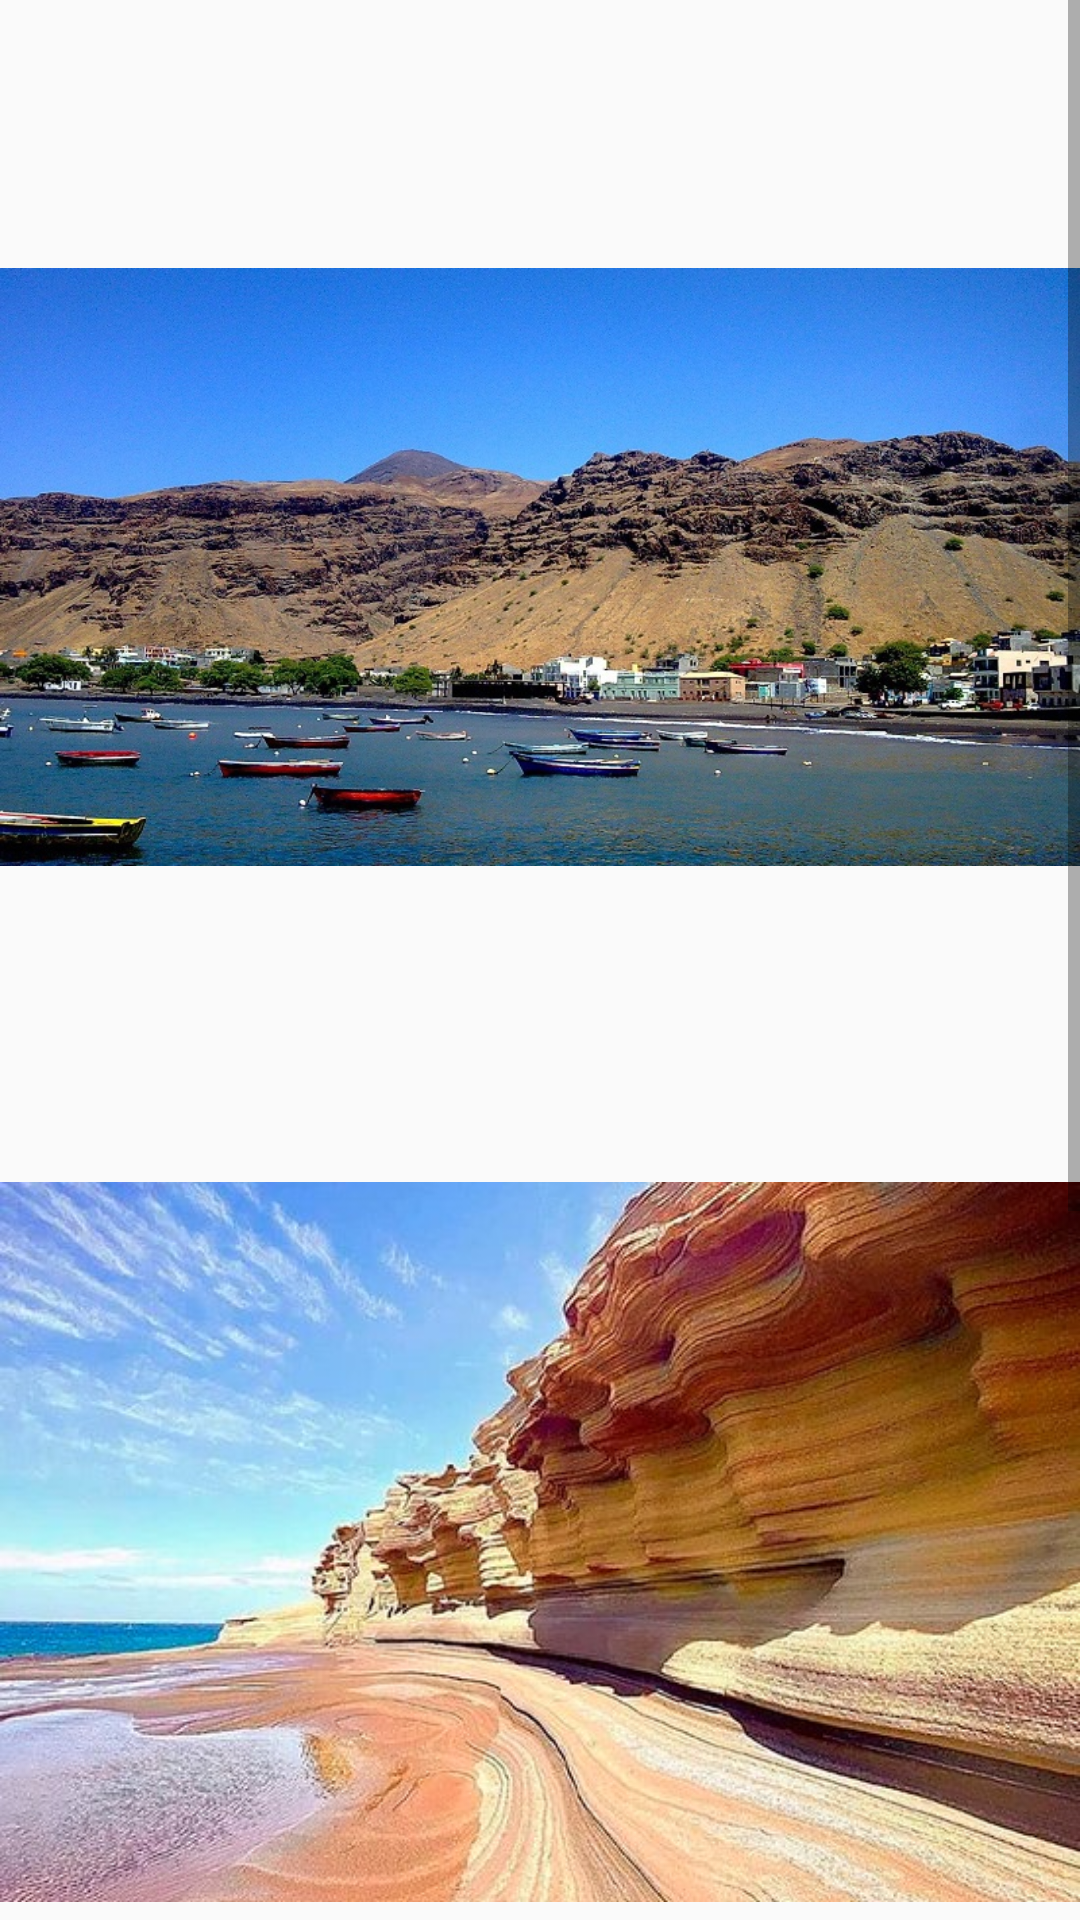

Produce the Android XML layout that renders to this screen, including the resource entries it uses.
<!-- AndroidManifest.xml: application theme Theme.Sao_Nicolau -->
<!-- res/layout/beach_images.xml -->
<?xml version="1.0" encoding="utf-8"?>
<ScrollView xmlns:android="http://schemas.android.com/apk/res/android"
    xmlns:app="http://schemas.android.com/apk/res-auto"
    xmlns:tools="http://schemas.android.com/tools"
    android:layout_width="match_parent"
    android:layout_height="match_parent"
    android:orientation="vertical"
    tools:context=".BeachImages">
    
    <LinearLayout
        android:layout_width="match_parent"
        android:layout_height="wrap_content"
        android:orientation="vertical">

        <ImageView
            android:id="@+id/imageView6"
            android:layout_width="match_parent"
            android:layout_height="378dp"
            app:srcCompat="@drawable/beach1" />

        <ImageView
            android:id="@+id/imageView7"
            android:layout_width="match_parent"
            android:layout_height="272dp"
            app:srcCompat="@drawable/beach2" />

        <ImageView
            android:id="@+id/imageView8"
            android:layout_width="match_parent"
            android:layout_height="wrap_content"
            app:srcCompat="@drawable/beach3" />

    </LinearLayout>

</ScrollView>
<!-- resources referenced by this layout -->
<resources>
  <!-- drawable beach1: jpg bitmap (drawable, 219805 bytes) -->
  <!-- drawable beach2: jpg bitmap (drawable, 64286 bytes) -->
  <!-- drawable beach3: jpg bitmap (drawable, 69437 bytes) -->
  <style name="Theme.Sao_Nicolau" parent="Theme.AppCompat.Light.NoActionBar">
          
          <item name="colorPrimary">@color/purple_500</item>
          <item name="colorPrimaryVariant">@color/purple_700</item>
          <item name="colorOnPrimary">@color/white</item>
          
          <item name="colorSecondary">@color/teal_200</item>
          <item name="colorSecondaryVariant">@color/teal_700</item>
          <item name="colorOnSecondary">@color/black</item>
          
          <item name="android:statusBarColor" tools:targetApi="l">?attr/colorPrimaryVariant</item>
          
      </style>
  <!-- not gathered from this repository: default colours our renderer supplied (Android Studio template values) -->
  <color name="purple_500">#FF6200EE</color>
  <color name="purple_700">#FF3700B3</color>
  <color name="teal_200">#FF03DAC5</color>
  <color name="teal_700">#FF018786</color>
  <color name="black">#FF000000</color>
  <color name="white">#FFFFFFFF</color>
</resources>
